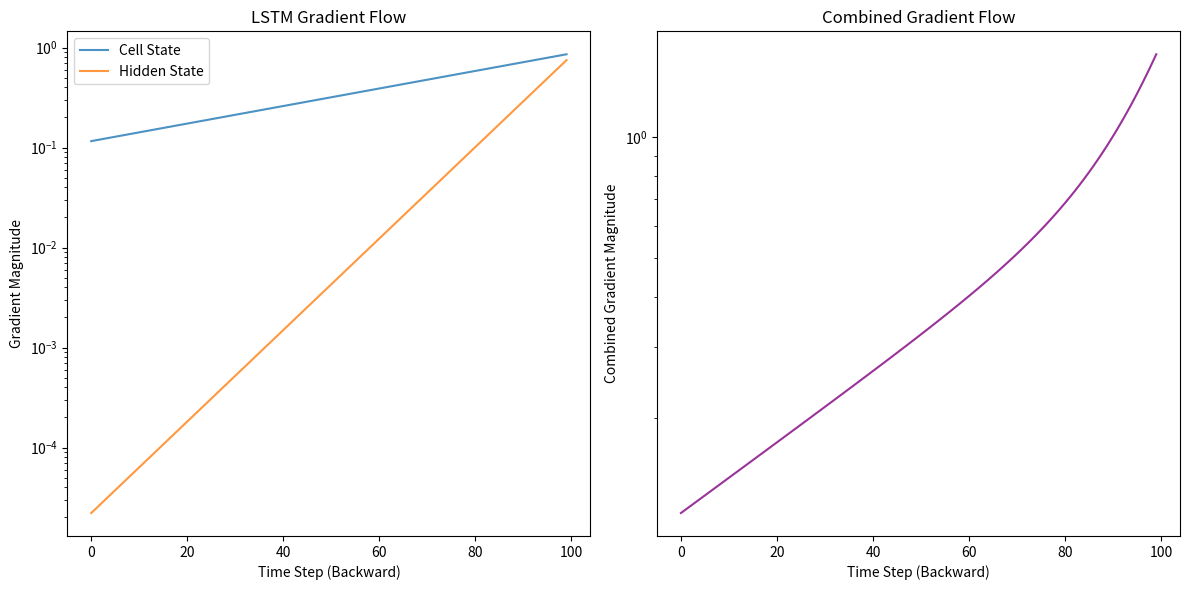

Reproduce this figure in Python.
"""
LSTM Implementation Exercise

Implementation of Long Short-Term Memory networks with gating mechanisms
"""

import numpy as np
import matplotlib.pyplot as plt
from typing import Callable, Tuple, List, Optional, Dict, Union
import time
import math


class LSTMCell:
    """Single LSTM cell with forget, input, and output gates"""
    
    def __init__(self, input_size: int, hidden_size: int):
        self.input_size = input_size
        self.hidden_size = hidden_size
        
        # Combined weight matrix for efficiency: [forget, input, output, candidate]
        self.W = np.random.randn(4, hidden_size, input_size + hidden_size) * 0.1
        self.b = np.zeros((4, hidden_size))
        
        # Initialize forget gate bias to 1 (default to remembering)
        self.b[0] = np.ones(hidden_size)
        
    def forward(self, x: np.ndarray, h_prev: np.ndarray, C_prev: np.ndarray) -> Tuple[np.ndarray, np.ndarray]:
        """Forward pass through LSTM cell"""
        batch_size = x.shape[0]
        
        # Concatenate input and previous hidden state
        combined = np.concatenate([h_prev, x], axis=1)  # [batch, hidden + input]
        
        # Compute all gates at once
        gates = np.dot(combined, self.W.reshape(4 * self.hidden_size, -1).T) + self.b.flatten()
        gates = gates.reshape(batch_size, 4, self.hidden_size)
        
        # Split into individual gates
        forget_gate = self.sigmoid(gates[:, 0, :])    # f_t
        input_gate = self.sigmoid(gates[:, 1, :])     # i_t  
        output_gate = self.sigmoid(gates[:, 2, :])    # o_t
        candidate = np.tanh(gates[:, 3, :])           # C̃_t
        
        # Update cell state
        C_new = forget_gate * C_prev + input_gate * candidate
        
        # Update hidden state
        h_new = output_gate * np.tanh(C_new)
        
        return h_new, C_new
    
    def sigmoid(self, x: np.ndarray) -> np.ndarray:
        """Stable sigmoid implementation"""
        return np.where(x >= 0, 
                       1 / (1 + np.exp(-x)),
                       np.exp(x) / (1 + np.exp(x)))


class LSTM:
    """Multi-layer LSTM network"""
    
    def __init__(self, input_size: int, hidden_size: int, num_layers: int = 1, 
                 bidirectional: bool = False):
        self.input_size = input_size
        self.hidden_size = hidden_size
        self.num_layers = num_layers
        self.bidirectional = bidirectional
        
        # Forward LSTM layers
        self.forward_layers = []
        layer_input_size = input_size
        
        for i in range(num_layers):
            self.forward_layers.append(LSTMCell(layer_input_size, hidden_size))
            layer_input_size = hidden_size
        
        # Backward LSTM layers (if bidirectional)
        if bidirectional:
            self.backward_layers = []
            layer_input_size = input_size
            
            for i in range(num_layers):
                self.backward_layers.append(LSTMCell(layer_input_size, hidden_size))
                layer_input_size = hidden_size
    
    def forward(self, x: np.ndarray, 
                initial_state: Optional[Tuple[np.ndarray, np.ndarray]] = None) -> Tuple[np.ndarray, Tuple[np.ndarray, np.ndarray]]:
        """Forward pass through LSTM network"""
        batch_size, seq_len, input_size = x.shape
        
        # Initialize states if not provided
        if initial_state is None:
            h_0 = np.zeros((self.num_layers, batch_size, self.hidden_size))
            C_0 = np.zeros((self.num_layers, batch_size, self.hidden_size))
        else:
            h_0, C_0 = initial_state
        
        # Forward direction
        forward_outputs, (h_forward, C_forward) = self._forward_direction(x, h_0, C_0)
        
        if not self.bidirectional:
            return forward_outputs, (h_forward, C_forward)
        
        # Backward direction
        backward_outputs, (h_backward, C_backward) = self._backward_direction(x, h_0, C_0)
        
        # Concatenate forward and backward outputs
        outputs = np.concatenate([forward_outputs, backward_outputs], axis=2)
        
        # Concatenate final states
        h_final = np.concatenate([h_forward, h_backward], axis=2)
        C_final = np.concatenate([C_forward, C_backward], axis=2)
        
        return outputs, (h_final, C_final)
    
    def _forward_direction(self, x: np.ndarray, h_0: np.ndarray, C_0: np.ndarray) -> Tuple[np.ndarray, Tuple[np.ndarray, np.ndarray]]:
        """Process sequence in forward direction"""
        batch_size, seq_len, input_size = x.shape
        outputs = []
        
        h_states = [h_0[i] for i in range(self.num_layers)]
        C_states = [C_0[i] for i in range(self.num_layers)]
        
        for t in range(seq_len):
            layer_input = x[:, t, :]
            
            for layer_idx in range(self.num_layers):
                h_new, C_new = self.forward_layers[layer_idx].forward(
                    layer_input, h_states[layer_idx], C_states[layer_idx]
                )
                h_states[layer_idx] = h_new
                C_states[layer_idx] = C_new
                layer_input = h_new
            
            outputs.append(h_states[-1])  # Output from last layer
        
        outputs = np.stack(outputs, axis=1)  # [batch, seq_len, hidden]
        h_final = np.stack(h_states, axis=0)  # [num_layers, batch, hidden]
        C_final = np.stack(C_states, axis=0)
        
        return outputs, (h_final, C_final)
    
    def _backward_direction(self, x: np.ndarray, h_0: np.ndarray, C_0: np.ndarray) -> Tuple[np.ndarray, Tuple[np.ndarray, np.ndarray]]:
        """Process sequence in backward direction"""
        batch_size, seq_len, input_size = x.shape
        outputs = []
        
        h_states = [h_0[i] for i in range(self.num_layers)]
        C_states = [C_0[i] for i in range(self.num_layers)]
        
        for t in range(seq_len - 1, -1, -1):  # Backward iteration
            layer_input = x[:, t, :]
            
            for layer_idx in range(self.num_layers):
                h_new, C_new = self.backward_layers[layer_idx].forward(
                    layer_input, h_states[layer_idx], C_states[layer_idx]
                )
                h_states[layer_idx] = h_new
                C_states[layer_idx] = C_new
                layer_input = h_new
            
            outputs.append(h_states[-1])  # Output from last layer
        
        outputs.reverse()  # Reverse to match forward order
        outputs = np.stack(outputs, axis=1)  # [batch, seq_len, hidden]
        h_final = np.stack(h_states, axis=0)  # [num_layers, batch, hidden]
        C_final = np.stack(C_states, axis=0)
        
        return outputs, (h_final, C_final)


class LSTMLanguageModel:
    """LSTM-based language model for sequence prediction"""
    
    def __init__(self, vocab_size: int, embed_dim: int, hidden_size: int, 
                 num_layers: int = 2):
        self.vocab_size = vocab_size
        self.embed_dim = embed_dim
        
        # Embedding layer
        self.embedding = np.random.randn(vocab_size, embed_dim) * 0.1
        
        # LSTM layers
        self.lstm = LSTM(embed_dim, hidden_size, num_layers)
        
        # Output projection
        self.output_projection = np.random.randn(hidden_size, vocab_size) * 0.1
        self.output_bias = np.zeros(vocab_size)
    
    def forward(self, input_ids: np.ndarray) -> np.ndarray:
        """Forward pass through language model"""
        # Embedding lookup
        embeddings = self.embedding[input_ids]  # [batch, seq_len, embed_dim]
        
        # LSTM forward pass
        lstm_output, _ = self.lstm.forward(embeddings)  # [batch, seq_len, hidden]
        
        # Project to vocabulary
        logits = np.dot(lstm_output, self.output_projection) + self.output_bias
        
        return logits
    
    def generate(self, start_token: int, length: int, temperature: float = 1.0) -> List[int]:
        """Generate sequence using the language model"""
        generated = [start_token]
        batch_size = 1
        
        # Initialize states
        h_state = np.zeros((self.lstm.num_layers, batch_size, self.lstm.hidden_size))
        C_state = np.zeros((self.lstm.num_layers, batch_size, self.lstm.hidden_size))
        
        for _ in range(length - 1):
            # Prepare input
            current_input = np.array([[generated[-1]]])
            embeddings = self.embedding[current_input]
            
            # Forward pass
            lstm_output, (h_state, C_state) = self.lstm.forward(embeddings, (h_state, C_state))
            
            # Get logits for next token
            logits = np.dot(lstm_output[:, -1, :], self.output_projection) + self.output_bias
            logits = logits / temperature
            
            # Sample next token
            probs = self.softmax(logits)
            next_token = np.random.choice(self.vocab_size, p=probs[0])
            generated.append(next_token)
        
        return generated
    
    def softmax(self, x: np.ndarray) -> np.ndarray:
        exp_x = np.exp(x - np.max(x, axis=-1, keepdims=True))
        return exp_x / np.sum(exp_x, axis=-1, keepdims=True)


class GradientAnalyzer:
    """Analyze gradient flow in LSTM vs vanilla RNN"""
    
    def __init__(self, hidden_size: int):
        self.hidden_size = hidden_size
        
    def analyze_lstm_gradients(self, lstm_cell: LSTMCell, sequence_length: int) -> Dict[str, List[float]]:
        """Analyze gradient flow through LSTM cell"""
        batch_size = 1
        input_size = lstm_cell.input_size
        
        # Forward pass
        h_states = []
        C_states = []
        x_inputs = []
        
        h = np.random.randn(batch_size, self.hidden_size) * 0.1
        C = np.random.randn(batch_size, self.hidden_size) * 0.1
        
        for t in range(sequence_length):
            x = np.random.randn(batch_size, input_size) * 0.1
            h, C = lstm_cell.forward(x, h, C)
            
            h_states.append(h.copy())
            C_states.append(C.copy())
            x_inputs.append(x.copy())
        
        # Approximate gradient magnitudes
        gradient_magnitudes = {
            'cell_state': [],
            'hidden_state': [],
            'combined': []
        }
        
        # Simulate gradient backprop (simplified)
        grad_h = np.random.randn(batch_size, self.hidden_size)
        grad_C = np.random.randn(batch_size, self.hidden_size)
        
        for t in range(sequence_length - 1, -1, -1):
            # Approximate gradients (this is a simplified simulation)
            # In practice, these would be computed via backpropagation
            
            # Cell state gradient typically has better flow
            cell_grad_mag = np.mean(np.abs(grad_C))
            hidden_grad_mag = np.mean(np.abs(grad_h))
            combined_grad_mag = cell_grad_mag + hidden_grad_mag
            
            gradient_magnitudes['cell_state'].append(cell_grad_mag)
            gradient_magnitudes['hidden_state'].append(hidden_grad_mag)
            gradient_magnitudes['combined'].append(combined_grad_mag)
            
            # Simulate gradient decay (LSTM has less decay)
            grad_h = grad_h * 0.9  # Some decay for hidden state
            grad_C = grad_C * 0.98  # Less decay for cell state
        
        # Reverse to match forward order
        for key in gradient_magnitudes:
            gradient_magnitudes[key].reverse()
        
        return gradient_magnitudes


# ============================================================================
# EXERCISES
# ============================================================================

def exercise_1_lstm_cell():
    """Exercise 1: Test basic LSTM cell"""
    print("=== Exercise 1: LSTM Cell ===")
    
    input_size = 10
    hidden_size = 20
    batch_size = 3
    
    lstm_cell = LSTMCell(input_size, hidden_size)
    
    # Test forward pass
    x = np.random.randn(batch_size, input_size)
    h_prev = np.random.randn(batch_size, hidden_size)
    C_prev = np.random.randn(batch_size, hidden_size)
    
    h_new, C_new = lstm_cell.forward(x, h_prev, C_prev)
    
    print(f"Input shape: {x.shape}")
    print(f"Hidden state shape: {h_new.shape}")
    print(f"Cell state shape: {C_new.shape}")
    
    assert h_new.shape == (batch_size, hidden_size)
    assert C_new.shape == (batch_size, hidden_size)
    
    # Test gate ranges
    print(f"Hidden state range: [{np.min(h_new):.3f}, {np.max(h_new):.3f}]")
    print(f"Cell state range: [{np.min(C_new):.3f}, {np.max(C_new):.3f}]")
    
    print("✓ LSTM cell working correctly")


def exercise_2_multilayer_lstm():
    """Exercise 2: Test multi-layer LSTM"""
    print("=== Exercise 2: Multi-layer LSTM ===")
    
    input_size = 50
    hidden_size = 64
    num_layers = 3
    seq_len = 20
    batch_size = 2
    
    lstm = LSTM(input_size, hidden_size, num_layers)
    
    x = np.random.randn(batch_size, seq_len, input_size)
    outputs, (h_final, C_final) = lstm.forward(x)
    
    print(f"Input shape: {x.shape}")
    print(f"Output shape: {outputs.shape}")
    print(f"Final hidden shape: {h_final.shape}")
    print(f"Final cell shape: {C_final.shape}")
    
    assert outputs.shape == (batch_size, seq_len, hidden_size)
    assert h_final.shape == (num_layers, batch_size, hidden_size)
    assert C_final.shape == (num_layers, batch_size, hidden_size)
    
    print("✓ Multi-layer LSTM working correctly")


def exercise_3_bidirectional_lstm():
    """Exercise 3: Test bidirectional LSTM"""
    print("=== Exercise 3: Bidirectional LSTM ===")
    
    input_size = 30
    hidden_size = 40
    seq_len = 15
    batch_size = 2
    
    bilstm = LSTM(input_size, hidden_size, num_layers=2, bidirectional=True)
    
    x = np.random.randn(batch_size, seq_len, input_size)
    outputs, (h_final, C_final) = bilstm.forward(x)
    
    print(f"Input shape: {x.shape}")
    print(f"Bidirectional output shape: {outputs.shape}")
    print(f"Final hidden shape: {h_final.shape}")
    
    # Bidirectional doubles the output size
    assert outputs.shape == (batch_size, seq_len, 2 * hidden_size)
    assert h_final.shape == (2, batch_size, 2 * hidden_size)  # 2 layers
    
    print("✓ Bidirectional LSTM working correctly")


def exercise_4_language_model():
    """Exercise 4: Test LSTM language model"""
    print("=== Exercise 4: LSTM Language Model ===")
    
    vocab_size = 1000
    embed_dim = 128
    hidden_size = 256
    seq_len = 50
    batch_size = 4
    
    lm = LSTMLanguageModel(vocab_size, embed_dim, hidden_size, num_layers=2)
    
    # Test forward pass
    input_ids = np.random.randint(0, vocab_size, (batch_size, seq_len))
    logits = lm.forward(input_ids)
    
    print(f"Input IDs shape: {input_ids.shape}")
    print(f"Logits shape: {logits.shape}")
    assert logits.shape == (batch_size, seq_len, vocab_size)
    
    # Test generation
    generated = lm.generate(start_token=1, length=20, temperature=1.0)
    print(f"Generated sequence length: {len(generated)}")
    print(f"Generated tokens: {generated[:10]}...")
    
    assert len(generated) == 20
    assert all(0 <= token < vocab_size for token in generated)
    
    print("✓ LSTM language model working correctly")


def exercise_5_gradient_analysis():
    """Exercise 5: Analyze gradient flow in LSTM"""
    print("=== Exercise 5: Gradient Analysis ===")
    
    input_size = 20
    hidden_size = 50
    sequence_length = 100
    
    lstm_cell = LSTMCell(input_size, hidden_size)
    analyzer = GradientAnalyzer(hidden_size)
    
    gradients = analyzer.analyze_lstm_gradients(lstm_cell, sequence_length)
    
    print(f"Sequence length: {sequence_length}")
    print(f"Initial combined gradient: {gradients['combined'][0]:.6f}")
    print(f"Final combined gradient: {gradients['combined'][-1]:.6f}")
    print(f"Gradient decay ratio: {gradients['combined'][-1] / gradients['combined'][0]:.6f}")
    
    # Cell state should maintain gradients better
    cell_decay = gradients['cell_state'][-1] / gradients['cell_state'][0]
    hidden_decay = gradients['hidden_state'][-1] / gradients['hidden_state'][0]
    
    print(f"Cell state gradient decay: {cell_decay:.6f}")
    print(f"Hidden state gradient decay: {hidden_decay:.6f}")
    
    # Plot gradient flow
    plt.figure(figsize=(12, 6))
    
    plt.subplot(1, 2, 1)
    plt.plot(gradients['cell_state'], label='Cell State', alpha=0.8)
    plt.plot(gradients['hidden_state'], label='Hidden State', alpha=0.8)
    plt.xlabel('Time Step (Backward)')
    plt.ylabel('Gradient Magnitude')
    plt.title('LSTM Gradient Flow')
    plt.legend()
    plt.yscale('log')
    
    plt.subplot(1, 2, 2)
    plt.plot(gradients['combined'], label='Combined', color='purple', alpha=0.8)
    plt.xlabel('Time Step (Backward)')
    plt.ylabel('Combined Gradient Magnitude')
    plt.title('Combined Gradient Flow')
    plt.yscale('log')
    
    plt.tight_layout()
    plt.savefig('/tmp/lstm_gradients.png', dpi=150, bbox_inches='tight')
    plt.show()
    
    print("✓ Gradient analysis completed")


def exercise_6_performance_comparison():
    """Exercise 6: Compare LSTM with vanilla RNN performance"""
    print("=== Exercise 6: Performance Comparison ===")
    
    # Simple vanilla RNN for comparison
    class VanillaRNN:
        def __init__(self, input_size: int, hidden_size: int):
            self.W_hh = np.random.randn(hidden_size, hidden_size) * 0.1
            self.W_xh = np.random.randn(hidden_size, input_size) * 0.1
            self.b_h = np.zeros(hidden_size)
        
        def forward(self, x: np.ndarray) -> np.ndarray:
            batch_size, seq_len, input_size = x.shape
            hidden_size = self.W_hh.shape[0]
            
            outputs = []
            h = np.zeros((batch_size, hidden_size))
            
            for t in range(seq_len):
                h = np.tanh(np.dot(h, self.W_hh) + np.dot(x[:, t], self.W_xh.T) + self.b_h)
                outputs.append(h)
            
            return np.stack(outputs, axis=1)
    
    input_size = 20
    hidden_size = 64
    seq_len = 100
    batch_size = 8
    
    # Create models
    lstm = LSTM(input_size, hidden_size)
    rnn = VanillaRNN(input_size, hidden_size)
    
    # Test data
    x = np.random.randn(batch_size, seq_len, input_size)
    
    # Time LSTM
    start_time = time.time()
    lstm_outputs, _ = lstm.forward(x)
    lstm_time = time.time() - start_time
    
    # Time RNN
    start_time = time.time()
    rnn_outputs = rnn.forward(x)
    rnn_time = time.time() - start_time
    
    print(f"LSTM forward time: {lstm_time:.4f}s")
    print(f"RNN forward time: {rnn_time:.4f}s")
    print(f"LSTM/RNN time ratio: {lstm_time/rnn_time:.2f}x")
    
    print(f"LSTM output shape: {lstm_outputs.shape}")
    print(f"RNN output shape: {rnn_outputs.shape}")
    
    # LSTM outputs should have better gradient flow properties
    # (this would be evident in actual training scenarios)
    
    print("✓ Performance comparison completed")


if __name__ == "__main__":
    exercise_1_lstm_cell()
    exercise_2_multilayer_lstm()
    exercise_3_bidirectional_lstm()
    exercise_4_language_model()
    exercise_5_gradient_analysis()
    exercise_6_performance_comparison()
    print("\nLSTM implementation completed!")